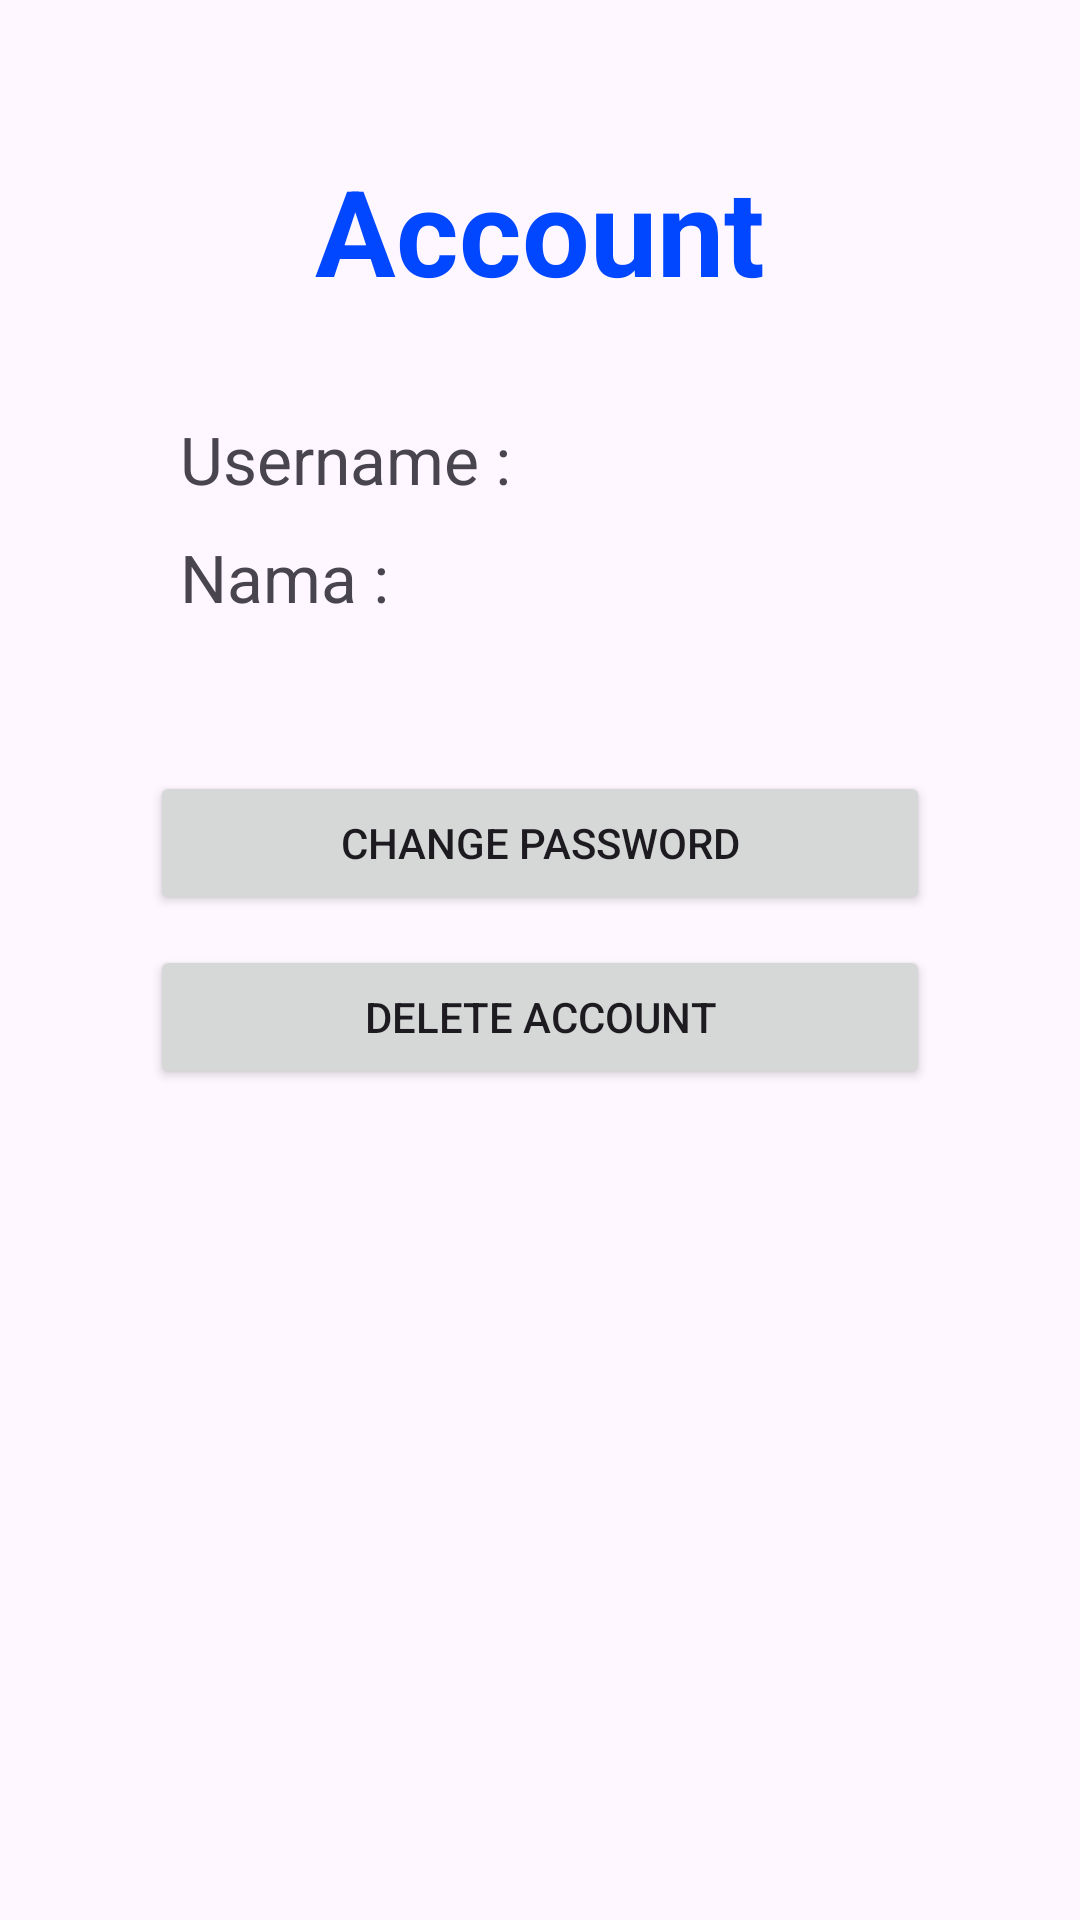

Produce the Android XML layout that renders to this screen, including the resource entries it uses.
<!-- AndroidManifest.xml: application theme Theme.StyleHUB -->
<!-- res/layout/activity_account.xml -->
<?xml version="1.0" encoding="utf-8"?>
<LinearLayout xmlns:android="http://schemas.android.com/apk/res/android"
    xmlns:app="http://schemas.android.com/apk/res-auto"
    android:orientation="vertical"
    xmlns:tools="http://schemas.android.com/tools"
    android:layout_width="match_parent"
    android:layout_height="match_parent"
    tools:context=".AccountActivity">

    <TextView
        android:layout_width="match_parent"
        android:layout_height="wrap_content"
        android:text="Account"
        android:paddingTop="50dp"
        android:textAlignment="center"
        android:textSize="40dp"
        android:textStyle="bold"
        android:textColor="#0047FF"
        />

    <TextView
        android:id="@+id/username_view"
        android:layout_width="match_parent"
        android:layout_height="wrap_content"
        android:text="Username : "
        android:paddingLeft="60dp"
        android:textSize="22dp"
        android:layout_marginTop="35dp"
        />
    <TextView
        android:id="@+id/name_view"
        android:layout_width="match_parent"
        android:layout_height="wrap_content"
        android:text="Nama : "
        android:paddingLeft="60dp"
        android:textSize="22dp"
        android:layout_marginTop="10dp"
        />

    <Button
        android:id="@+id/change_pass_btn"
        android:layout_width="match_parent"
        android:layout_height="wrap_content"
        android:layout_marginTop="50dp"
        android:layout_marginHorizontal="50dp"
        android:text="Change Password"
        />
    <Button
        android:id="@+id/delete_btn"
        android:layout_width="match_parent"
        android:layout_height="wrap_content"
        android:layout_marginTop="10dp"
        android:layout_marginHorizontal="50dp"
        android:text="Delete Account"
        />

</LinearLayout>
<!-- resources referenced by this layout -->
<resources>
  <style name="Theme.StyleHUB" parent="Base.Theme.StyleHUB" />
  <style name="Base.Theme.StyleHUB" parent="Theme.Material3.DayNight.NoActionBar">
          
          
      </style>
</resources>
